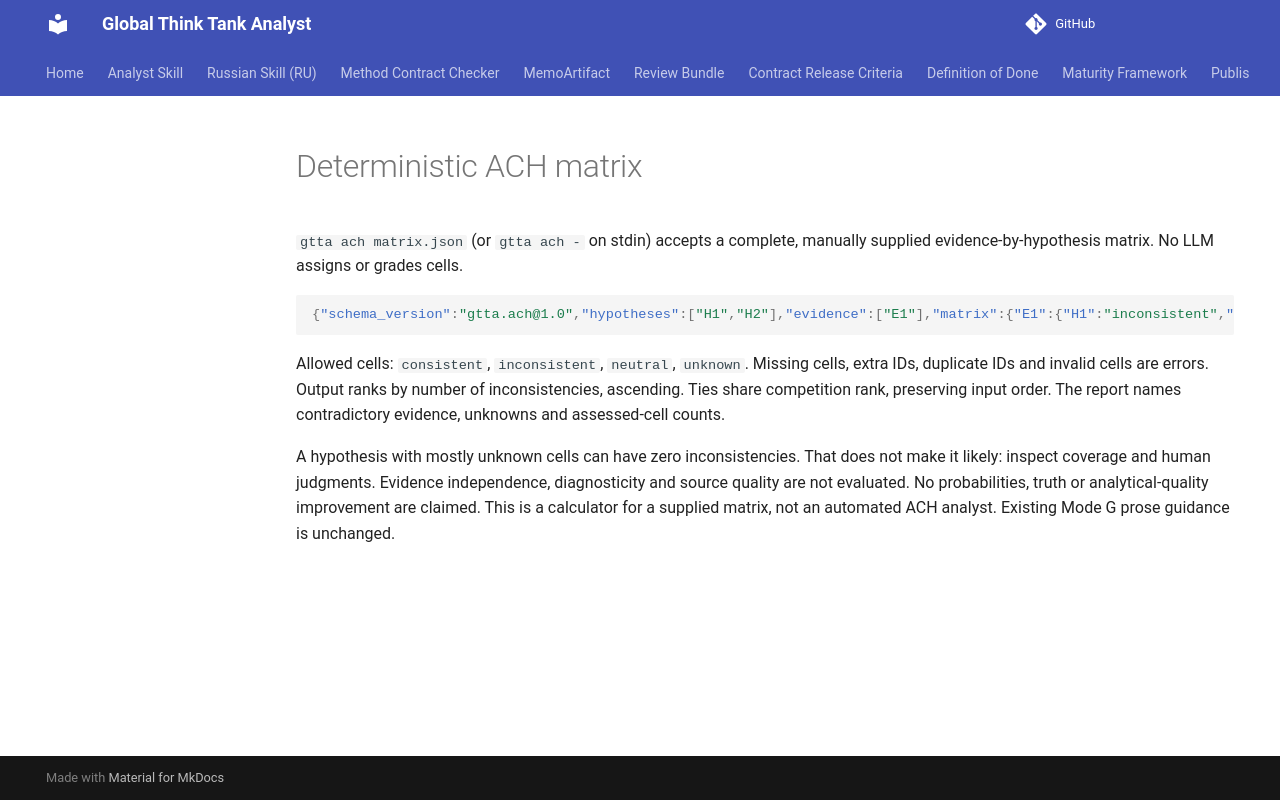

repository: vassiliylakhonin/global-think-tank-analyst · page: ach/index.html · generator: mkdocs

# Deterministic ACH matrix

`gtta ach matrix.json` (or `gtta ach -` on stdin) accepts a complete, manually
supplied evidence-by-hypothesis matrix. No LLM assigns or grades cells.

```json
{"schema_version":"gtta.ach@1.0","hypotheses":["H1","H2"],"evidence":["E1"],"matrix":{"E1":{"H1":"inconsistent","H2":"consistent"}}}
```

Allowed cells: `consistent`, `inconsistent`, `neutral`, `unknown`. Missing cells,
extra IDs, duplicate IDs and invalid cells are errors. Output ranks by number of
inconsistencies, ascending. Ties share competition rank, preserving input order.
The report names contradictory evidence, unknowns and assessed-cell counts.

A hypothesis with mostly unknown cells can have zero inconsistencies. That does
not make it likely: inspect coverage and human judgments. Evidence independence,
diagnosticity and source quality are not evaluated. No probabilities, truth or
analytical-quality improvement are claimed. This is a calculator for a supplied
matrix, not an automated ACH analyst. Existing Mode G prose guidance is unchanged.
